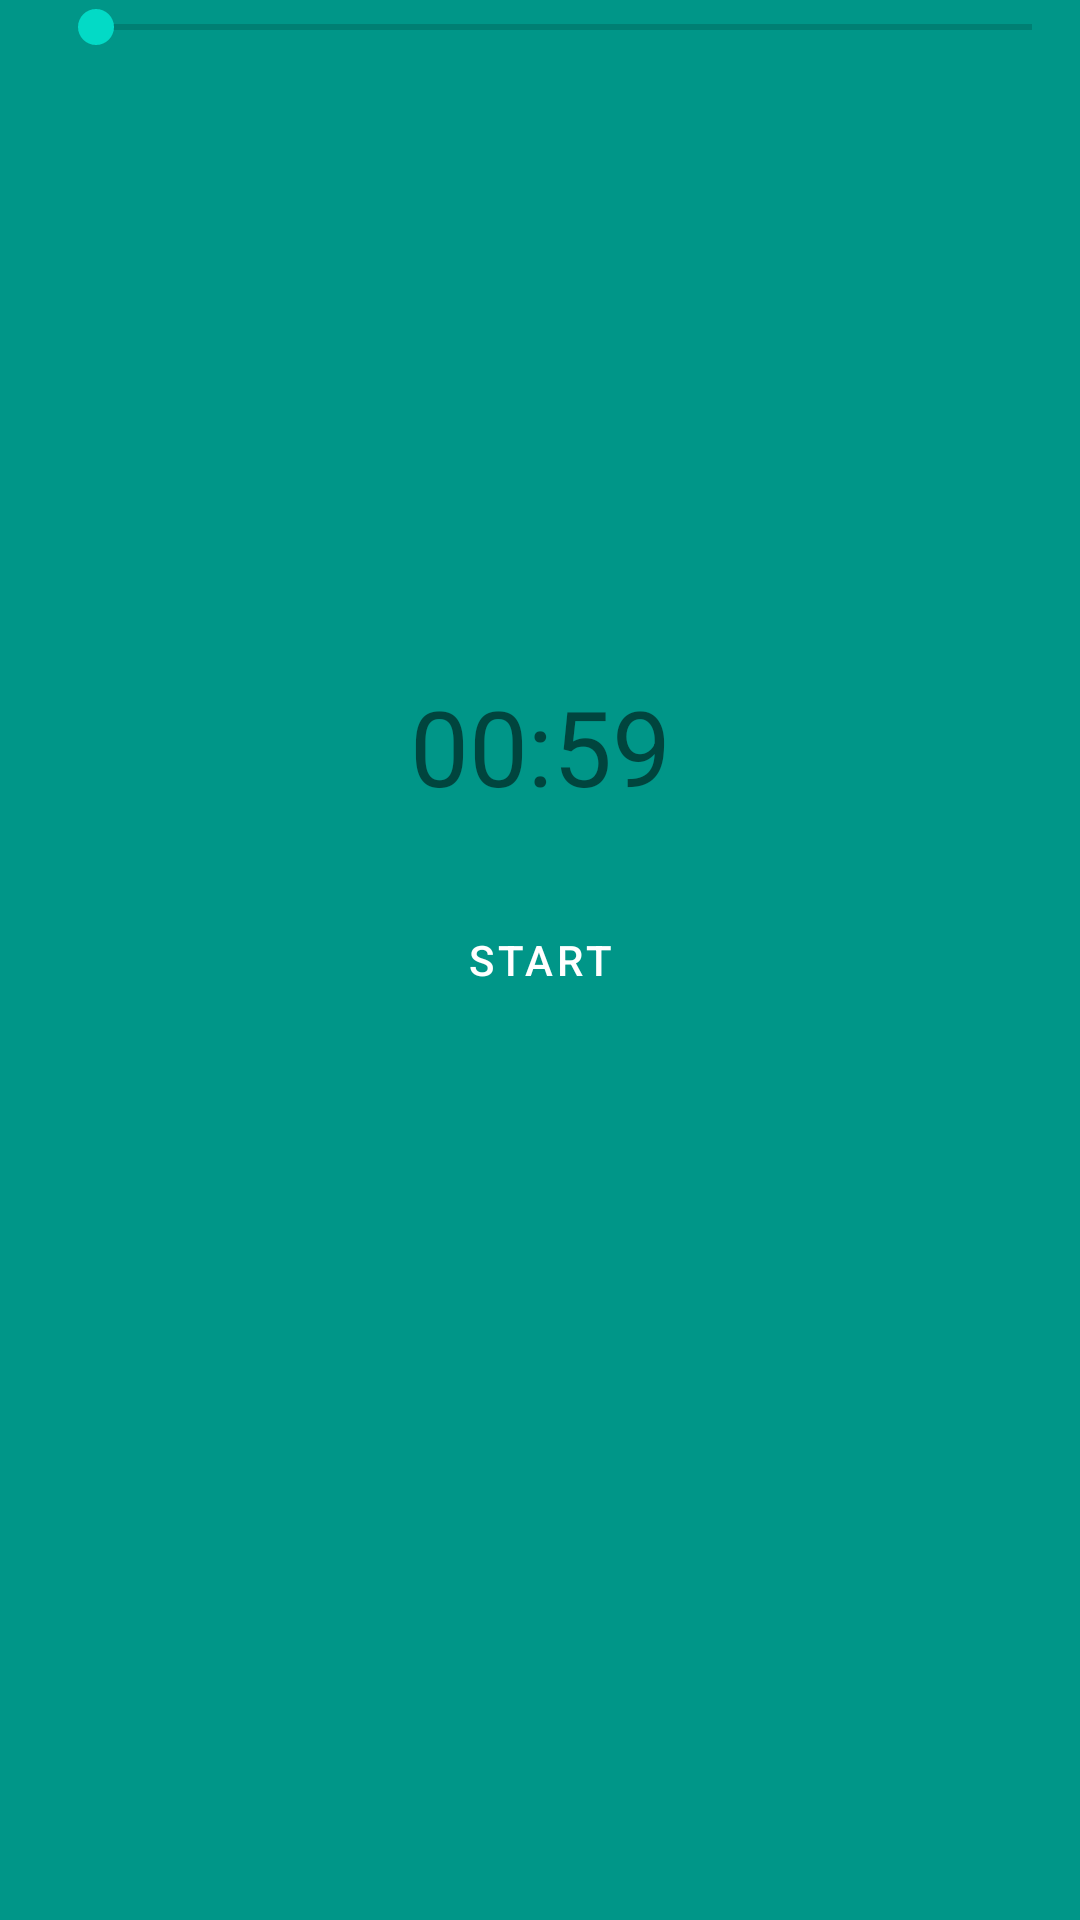

Write the Android layout XML for this screen, with the resource values it uses.
<!-- AndroidManifest.xml: application theme Theme.CoolTimerKotlin -->
<!-- res/layout/activity_main.xml -->
<?xml version="1.0" encoding="utf-8"?>
<androidx.constraintlayout.widget.ConstraintLayout xmlns:android="http://schemas.android.com/apk/res/android"
    xmlns:app="http://schemas.android.com/apk/res-auto"
    xmlns:tools="http://schemas.android.com/tools"
    android:id="@+id/main"
    android:layout_width="match_parent"
    android:layout_height="match_parent"
    tools:context=".MainActivity"
    android:background="#009688"
    android:fitsSystemWindows="true"
    >

    <ImageView
        android:id="@+id/imageView"
        android:layout_width="match_parent"
        android:layout_height="match_parent"
        app:layout_constraintBottom_toBottomOf="parent"
        app:layout_constraintEnd_toEndOf="parent"
        app:layout_constraintStart_toStartOf="parent"
        app:layout_constraintTop_toTopOf="parent"
        app:srcCompat="@drawable/bell" />

    <com.google.android.material.button.MaterialButton
        android:id="@+id/button"
        android:layout_width="wrap_content"
        android:layout_height="wrap_content"
        android:background="@color/custom_button_color"
        android:text="START"
        android:textColor="#FFFFFF"
        app:layout_constraintBottom_toBottomOf="parent"
        app:layout_constraintEnd_toEndOf="parent"
        app:layout_constraintStart_toStartOf="parent"
        app:layout_constraintTop_toTopOf="parent" />


    <SeekBar
        android:id="@+id/seekBar"
        android:layout_width="match_parent"
        android:layout_height="wrap_content"
        android:layout_marginStart="16dp"
        android:layout_marginTop="16dp"
        app:layout_constraintStart_toStartOf="parent"
         />

    <TextView
        android:id="@+id/textView"
        android:layout_width="wrap_content"
        android:layout_height="wrap_content"
        android:layout_marginBottom="24dp"
        android:text="00:59"
        android:textSize="35dp"
        app:layout_constraintBottom_toTopOf="@+id/button"
        app:layout_constraintEnd_toEndOf="@+id/button"
        app:layout_constraintStart_toStartOf="@+id/button" />


</androidx.constraintlayout.widget.ConstraintLayout>
<!-- resources referenced by this layout -->
<resources>
  <style name="Theme.CoolTimerKotlin" parent="Base.Theme.CoolTimerKotlin" />
  <style name="Base.Theme.CoolTimerKotlin" parent="Theme.MaterialComponents.DayNight.DarkActionBar">
                  <item name="preferenceTheme">@style/PreferenceThemeOverlay</item>
          </style>
</resources>
